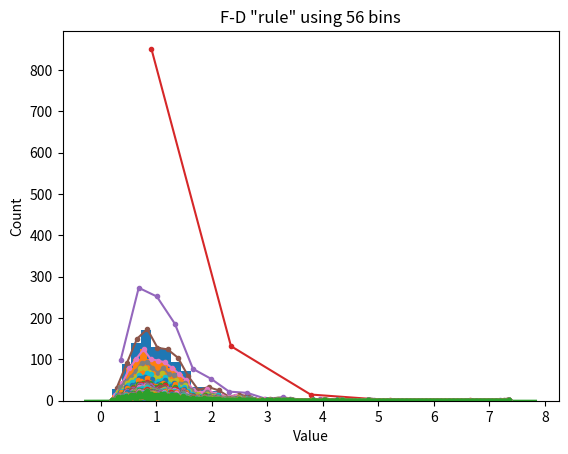

Reproduce this figure in Python.
# import libraries
import matplotlib.pyplot as plt
import numpy as np
import scipy.stats as stats

## create some data

# number of data points
n = 1000

# number of histogram bins
k = 40

# generate log-normal distribution
data = np.exp( np.random.randn(n)/2 )


# one way to show a histogram
plt.hist(data,k)
plt.xlabel('Value')
plt.ylabel('Count')
plt.show()

## try the Freedman-Diaconis rule

r = 2*stats.iqr(data)*n**(-1/3)
b = np.ceil( (max(data)-min(data) )/r )

plt.hist(data,int(b))

# or directly from the hist function
#plt.hist(data,bins='fd')

plt.xlabel('Value')
plt.ylabel('Count')
plt.title('F-D "rule" using %g bins'%b)
plt.show()

# small aside on Seaborn

import seaborn as sns
sns.distplot(data) # uses FD rule by default

## lots of histograms with increasing bins

bins2try = np.round( np.linspace(5,n/2,30) )

for bini in range(len(bins2try)):
    y,x = np.histogram(data,int(bins2try[bini]))
    x = (x[:-1]+x[1:])/2
    plt.plot(x,y,'.-')